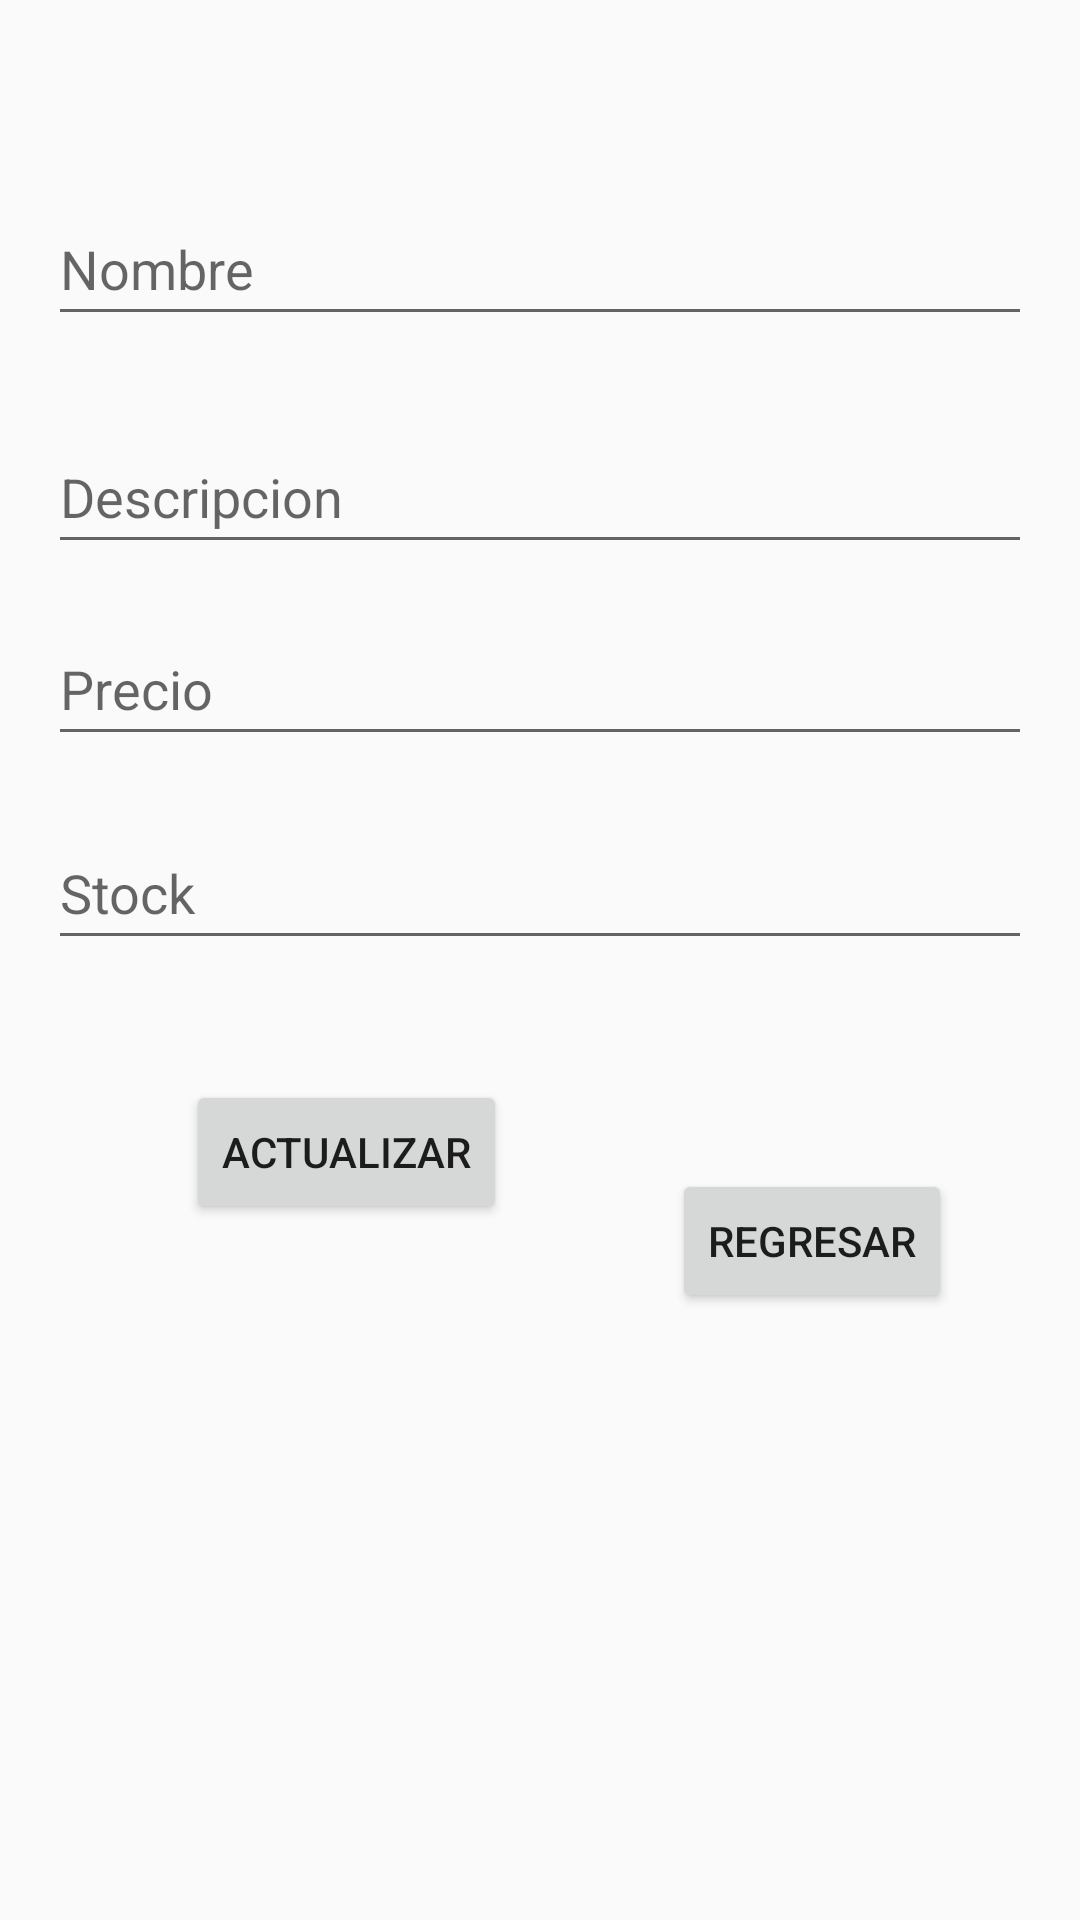

Layout XML and referenced resources for this Android screen:
<!-- AndroidManifest.xml: activity theme AppTheme -->
<!-- res/layout/editarproducto.xml -->
<?xml version="1.0" encoding="utf-8"?>
<androidx.constraintlayout.widget.ConstraintLayout
    xmlns:android="http://schemas.android.com/apk/res/android"
    xmlns:app="http://schemas.android.com/apk/res-auto"
    android:layout_width="match_parent"
    android:layout_height="match_parent">



    <EditText
        android:id="@+id/editTextNombreProducto"
        android:layout_width="0dp"
        android:layout_height="wrap_content"
        android:layout_marginStart="16dp"
        android:layout_marginEnd="16dp"
        android:hint="Nombre"
        android:inputType="text"
        android:minWidth="100dp"
        android:minHeight="48dp"
        app:layout_constraintBottom_toBottomOf="parent"
        app:layout_constraintEnd_toEndOf="parent"
        app:layout_constraintHorizontal_bias="0.0"
        app:layout_constraintStart_toStartOf="parent"
        app:layout_constraintTop_toTopOf="parent"
        app:layout_constraintVertical_bias="0.108" />

    <EditText
        android:id="@+id/editTextDescripcion"
        android:layout_width="0dp"
        android:layout_height="wrap_content"
        android:layout_marginStart="16dp"
        android:layout_marginTop="140dp"
        android:layout_marginEnd="16dp"
        android:hint="Descripcion"
        android:inputType="text"
        android:minWidth="100dp"
        android:minHeight="48dp"
        app:layout_constraintEnd_toEndOf="parent"
        app:layout_constraintHorizontal_bias="1.0"
        app:layout_constraintStart_toStartOf="parent"
        app:layout_constraintTop_toTopOf="parent" />

    <EditText
        android:id="@+id/editTextPrecioProducto"
        android:layout_width="0dp"
        android:layout_height="wrap_content"
        android:layout_marginStart="16dp"
        android:layout_marginTop="204dp"
        android:layout_marginEnd="16dp"
        android:hint="Precio"
        android:inputType="text"
        android:minWidth="100dp"
        android:minHeight="48dp"
        app:layout_constraintEnd_toEndOf="parent"
        app:layout_constraintHorizontal_bias="0.0"
        app:layout_constraintStart_toStartOf="parent"
        app:layout_constraintTop_toTopOf="parent" />

    <EditText
        android:id="@+id/editTextStock"
        android:layout_width="0dp"
        android:layout_height="wrap_content"
        android:layout_marginStart="16dp"
        android:layout_marginTop="272dp"
        android:layout_marginEnd="16dp"
        android:hint="Stock"
        android:inputType="text"
        android:minWidth="100dp"
        android:minHeight="48dp"
        app:layout_constraintEnd_toEndOf="parent"
        app:layout_constraintHorizontal_bias="0.0"
        app:layout_constraintStart_toStartOf="parent"
        app:layout_constraintTop_toTopOf="parent" />


    <Button
        android:id="@+id/buttonActualizar"
        android:layout_width="wrap_content"
        android:layout_height="wrap_content"
        android:layout_marginBottom="232dp"
        android:text="Actualizar"
        app:layout_constraintBottom_toBottomOf="parent"
        app:layout_constraintEnd_toEndOf="parent"
        app:layout_constraintHorizontal_bias="0.245"
        app:layout_constraintStart_toStartOf="parent" />

    <Button
        android:id="@+id/buttonRegresar"
        android:layout_width="wrap_content"
        android:layout_height="wrap_content"
        android:layout_marginStart="224dp"
        android:text="Regresar"
        app:layout_constraintBottom_toBottomOf="parent"
        app:layout_constraintStart_toStartOf="parent"
        app:layout_constraintTop_toTopOf="parent"
        app:layout_constraintVertical_bias="0.658" />

</androidx.constraintlayout.widget.ConstraintLayout>
<!-- resources referenced by this layout -->
<resources>
  <style name="AppTheme" parent="Theme.AppCompat.Light.DarkActionBar">
      </style>
</resources>
